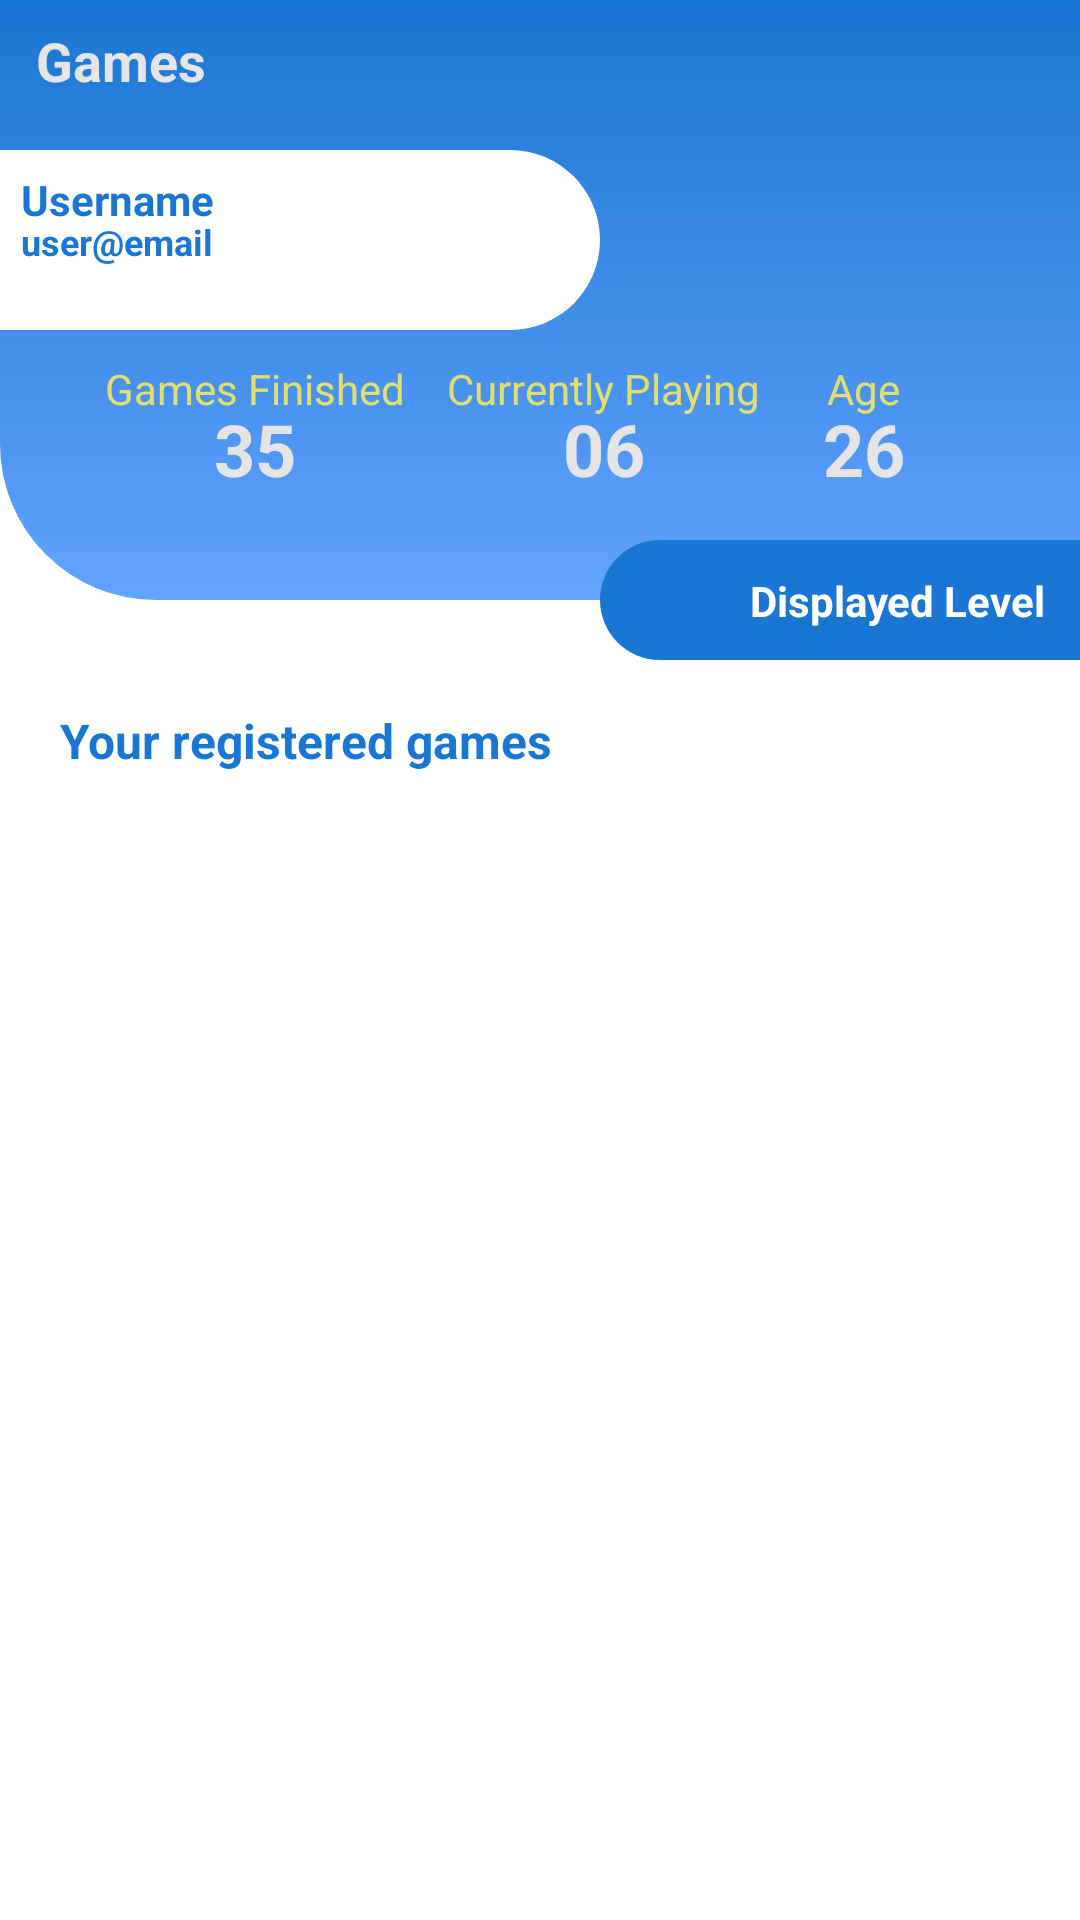

This screen was rendered from an Android layout file. Write that file and the resources it references.
<!-- AndroidManifest.xml: application theme Theme.GamesApplication -->
<!-- res/layout/activity_account.xml -->
<?xml version="1.0" encoding="utf-8"?>
<androidx.constraintlayout.widget.ConstraintLayout xmlns:android="http://schemas.android.com/apk/res/android"
    xmlns:app="http://schemas.android.com/apk/res-auto"
    xmlns:tools="http://schemas.android.com/tools"
    android:layout_width="match_parent"
    android:layout_height="match_parent"
    tools:context=".ui.AccountActivity">

    <androidx.constraintlayout.widget.ConstraintLayout
        android:id="@+id/constraintLayout4"
        android:layout_width="0dp"
        android:layout_height="200dp"
        android:background="@drawable/edit_background_top"
        app:layout_constraintEnd_toEndOf="parent"
        app:layout_constraintStart_toStartOf="parent"
        app:layout_constraintTop_toTopOf="parent">

        <TextView
            android:id="@+id/textView13"
            android:layout_width="wrap_content"
            android:layout_height="wrap_content"
            android:layout_marginStart="35dp"
            android:layout_marginTop="10dp"
            android:text="@string/games_finished"
            android:textColor="@color/yellow_game"
            app:layout_constraintStart_toStartOf="parent"
            app:layout_constraintTop_toBottomOf="@+id/constraintLayout6" />

        <TextView
            android:id="@+id/textViewGamesFinished"
            android:layout_width="wrap_content"
            android:layout_height="wrap_content"
            android:layout_marginTop="-6dp"
            android:text="35"
            android:textColor="@color/white_info_game"
            android:textSize="24sp"
            android:textStyle="bold"
            app:layout_constraintEnd_toEndOf="@+id/textView13"
            app:layout_constraintStart_toStartOf="@+id/textView13"
            app:layout_constraintTop_toBottomOf="@+id/textView13" />

        <TextView
            android:id="@+id/textView15"
            android:layout_width="wrap_content"
            android:layout_height="wrap_content"
            android:text="@string/currently_playing"
            android:textColor="@color/yellow_game"
            app:layout_constraintEnd_toStartOf="@+id/textView17"
            app:layout_constraintHorizontal_bias="0.387"
            app:layout_constraintStart_toEndOf="@+id/textView13"
            app:layout_constraintTop_toTopOf="@+id/textView13" />

        <TextView
            android:id="@+id/textViewPlaying"
            android:layout_width="wrap_content"
            android:layout_height="wrap_content"
            android:layout_marginTop="-6dp"
            android:text="06"
            android:textColor="@color/white_info_game"
            android:textSize="24sp"
            android:textStyle="bold"
            app:layout_constraintEnd_toEndOf="@+id/textView15"
            app:layout_constraintStart_toStartOf="@+id/textView15"
            app:layout_constraintTop_toBottomOf="@+id/textView15" />

        <TextView
            android:id="@+id/textView17"
            android:layout_width="wrap_content"
            android:layout_height="wrap_content"
            android:layout_marginEnd="60dp"
            android:text="@string/age"
            android:textColor="@color/yellow_game"
            app:layout_constraintEnd_toEndOf="parent"
            app:layout_constraintTop_toTopOf="@+id/textView15" />

        <TextView
            android:id="@+id/textViewAge"
            android:layout_width="wrap_content"
            android:layout_height="wrap_content"
            android:layout_marginTop="-6dp"
            android:text="26"
            android:textColor="@color/white_info_game"
            android:textSize="24sp"
            android:textStyle="bold"
            app:layout_constraintEnd_toEndOf="@+id/textView17"
            app:layout_constraintStart_toStartOf="@+id/textView17"
            app:layout_constraintTop_toBottomOf="@+id/textView17" />

        <androidx.constraintlayout.widget.ConstraintLayout
            android:id="@+id/constraintLayout6"
            android:layout_width="200dp"
            android:layout_height="60dp"
            android:layout_marginTop="50dp"
            android:background="@drawable/edit_profile"
            app:layout_constraintStart_toStartOf="parent"
            app:layout_constraintTop_toTopOf="parent">

            <TextView
                android:id="@+id/textViewUsername"
                android:layout_width="wrap_content"
                android:layout_height="wrap_content"
                android:layout_marginStart="7dp"
                android:layout_marginTop="7dp"
                android:text="@string/username"
                android:textColor="@color/azul_main"
                android:textStyle="bold"
                app:layout_constraintStart_toStartOf="parent"
                app:layout_constraintTop_toTopOf="parent" />

            <TextView
                android:id="@+id/textViewUserEmail"
                android:layout_width="wrap_content"
                android:layout_height="wrap_content"
                android:layout_marginTop="-4dp"
                android:text="@string/user_email"
                android:textColor="@color/azul_main"
                android:textSize="12sp"
                android:textStyle="bold"
                app:layout_constraintStart_toStartOf="@+id/textViewUsername"
                app:layout_constraintTop_toBottomOf="@+id/textViewUsername" />

            <ImageView
                android:id="@+id/imageViewPerfil"
                android:layout_width="50dp"
                android:layout_height="50dp"
                android:layout_marginEnd="7dp"
                app:layout_constraintBottom_toBottomOf="parent"
                app:layout_constraintEnd_toEndOf="parent"
                app:layout_constraintTop_toTopOf="parent"
                tools:srcCompat="@drawable/icon_person" />
        </androidx.constraintlayout.widget.ConstraintLayout>

        <TextView
            android:id="@+id/textViewBack"
            android:layout_width="wrap_content"
            android:layout_height="wrap_content"
            android:layout_marginStart="12dp"
            android:layout_marginTop="8dp"
            android:drawableStart="@drawable/ic_arrow_back_24"
            android:drawablePadding="2dp"
            android:drawableTint="@color/write_games"
            android:text="@string/games"
            android:textAlignment="viewStart"
            android:textColor="@color/white_info_game"
            android:textSize="18sp"
            android:textStyle="bold"
            app:layout_constraintStart_toStartOf="parent"
            app:layout_constraintTop_toTopOf="parent" />

        <TextView
            android:id="@+id/textViewAddGame"
            android:layout_width="wrap_content"
            android:layout_height="wrap_content"
            android:layout_marginTop="12dp"
            android:layout_marginEnd="20dp"
            android:drawableStart="@drawable/ic_add_24"
            android:drawableTint="@color/write_games"
            app:layout_constraintEnd_toEndOf="parent"
            app:layout_constraintTop_toTopOf="parent" />

    </androidx.constraintlayout.widget.ConstraintLayout>

    <androidx.constraintlayout.widget.ConstraintLayout
        android:id="@+id/constraintLayout7"
        android:layout_width="160dp"
        android:layout_height="40dp"
        android:layout_marginTop="-20dp"
        android:background="@drawable/edit_gaming_level"
        app:layout_constraintBottom_toBottomOf="@+id/constraintLayout4"
        app:layout_constraintEnd_toEndOf="parent"
        app:layout_constraintTop_toBottomOf="@+id/constraintLayout4">

        <TextView
            android:id="@+id/textViewNivel"
            android:layout_width="wrap_content"
            android:layout_height="wrap_content"
            android:text="@string/show_level"
            android:textColor="@color/white"
            android:textStyle="bold"
            app:layout_constraintBottom_toBottomOf="parent"
            app:layout_constraintEnd_toEndOf="parent"
            app:layout_constraintStart_toEndOf="@+id/imageView4"
            app:layout_constraintTop_toTopOf="parent" />

        <ImageView
            android:id="@+id/imageView4"
            android:layout_width="32dp"
            android:layout_height="32dp"
            android:layout_marginStart="6dp"
            app:layout_constraintBottom_toBottomOf="parent"
            app:layout_constraintStart_toStartOf="parent"
            app:layout_constraintTop_toTopOf="parent"
            app:srcCompat="@drawable/imgvida" />
    </androidx.constraintlayout.widget.ConstraintLayout>

    <TextView
        android:id="@+id/textView27"
        android:layout_width="wrap_content"
        android:layout_height="wrap_content"
        android:layout_marginStart="20dp"
        android:layout_marginTop="16dp"
        android:drawableStart="@drawable/joystick"
        android:drawablePadding="8dp"
        android:gravity="bottom"
        android:text="@string/registered_games"
        android:textColor="@color/azul_main"
        android:textSize="16sp"
        android:textStyle="bold"
        app:layout_constraintStart_toStartOf="parent"
        app:layout_constraintTop_toBottomOf="@+id/constraintLayout7" />

    <androidx.recyclerview.widget.RecyclerView
        android:id="@+id/rvGames"
        android:layout_width="0dp"
        android:layout_height="0dp"
        android:layout_marginStart="20dp"
        android:layout_marginTop="20dp"
        android:layout_marginEnd="20dp"
        android:layout_marginBottom="20dp"
        app:layout_constraintBottom_toBottomOf="parent"
        app:layout_constraintEnd_toEndOf="parent"
        app:layout_constraintHorizontal_bias="1.0"
        app:layout_constraintStart_toStartOf="parent"
        app:layout_constraintTop_toBottomOf="@+id/textView27"
        app:layout_constraintVertical_bias="0.0"
        tools:listitem="@layout/holder_layout" />

</androidx.constraintlayout.widget.ConstraintLayout>
<!-- res/layout/holder_layout.xml (included above) -->
<?xml version="1.0" encoding="utf-8"?>
<androidx.constraintlayout.widget.ConstraintLayout xmlns:android="http://schemas.android.com/apk/res/android"
    xmlns:app="http://schemas.android.com/apk/res-auto"
    xmlns:tools="http://schemas.android.com/tools"
    android:layout_width="match_parent"
    android:layout_height="wrap_content">

    <androidx.cardview.widget.CardView
        android:layout_width="0dp"
        android:layout_height="wrap_content"
        android:layout_marginStart="6dp"
        android:layout_marginTop="6dp"
        android:layout_marginEnd="6dp"
        android:layout_marginBottom="6dp"
        android:background="@color/white"
        android:backgroundTint="@color/white"
        app:cardCornerRadius="8dp"
        app:layout_constraintBottom_toBottomOf="parent"
        app:layout_constraintEnd_toEndOf="parent"
        app:layout_constraintHorizontal_bias="0.454"
        app:layout_constraintStart_toStartOf="parent"
        app:layout_constraintTop_toTopOf="parent">

        <androidx.constraintlayout.widget.ConstraintLayout
            android:layout_width="match_parent"
            android:layout_height="match_parent">

            <androidx.cardview.widget.CardView
                android:id="@+id/cardView2"
                android:layout_width="0dp"
                android:layout_height="150dp"
                android:layout_marginStart="8dp"
                android:layout_marginTop="8dp"
                android:layout_marginEnd="8dp"
                app:cardCornerRadius="8dp"
                app:layout_constraintEnd_toEndOf="parent"
                app:layout_constraintStart_toStartOf="parent"
                app:layout_constraintTop_toTopOf="parent">

                <ImageView
                    android:id="@+id/imageView6"
                    android:layout_width="wrap_content"
                    android:layout_height="wrap_content"
                    android:scaleType="centerCrop"
                    app:srcCompat="@drawable/imggames" />
            </androidx.cardview.widget.CardView>

            <TextView
                android:id="@+id/textViewDev"
                android:layout_width="wrap_content"
                android:layout_height="wrap_content"
                android:layout_marginTop="8dp"
                android:text="Capcom"
                android:textColor="@color/azul_main"
                android:textStyle="bold"
                app:layout_constraintStart_toStartOf="@+id/cardView2"
                app:layout_constraintTop_toBottomOf="@+id/cardView2" />

            <TextView
                android:id="@+id/textViewNome"
                android:layout_width="wrap_content"
                android:layout_height="wrap_content"
                android:layout_marginTop="6dp"
                android:text="Street Fighter"
                android:textColor="@color/azul_main"
                android:textSize="24sp"
                android:textStyle="bold"
                app:layout_constraintStart_toStartOf="@+id/textViewDev"
                app:layout_constraintTop_toBottomOf="@+id/textViewDev" />

            <TextView
                android:id="@+id/textViewDesc"
                android:layout_width="0dp"
                android:layout_height="wrap_content"
                android:layout_marginTop="6dp"
                android:layout_marginBottom="8dp"
                android:text="Street Fighter, popularmente abreviado para SF, é uma popular série de jogos de luta."
                android:textColor="@color/azul_main"
                app:layout_constraintBottom_toBottomOf="parent"
                app:layout_constraintEnd_toEndOf="@+id/cardView2"
                app:layout_constraintStart_toStartOf="@+id/textViewNome"
                app:layout_constraintTop_toBottomOf="@+id/textViewNome" />

        </androidx.constraintlayout.widget.ConstraintLayout>
    </androidx.cardview.widget.CardView>
</androidx.constraintlayout.widget.ConstraintLayout>
<!-- resources referenced by this layout -->
<resources>
  <color name="azul_main">#1976D2</color>
  <color name="white">#FFFFFFFF</color>
  <color name="white_info_game">#E5E5E5</color>
  <color name="write_games">#FBF0F0</color>
  <color name="yellow_game">#E3DF6E</color>
  <!-- drawable edit_background_top (drawable) -->
  <?xml version="1.0" encoding="utf-8"?>
  <selector xmlns:android="http://schemas.android.com/apk/res/android">
      <item>
          <shape android:shape="rectangle">
              <gradient android:startColor="@color/azul_main"
                  android:endColor="@color/azul_border"
                  android:type="linear"
                  android:angle="-90"/>
                  <corners android:bottomLeftRadius="52dp"/>
          </shape>
      </item>
  </selector>
  <!-- drawable edit_gaming_level (drawable) -->
  <?xml version="1.0" encoding="utf-8"?>
  <selector xmlns:android="http://schemas.android.com/apk/res/android">
      <item>
          <shape android:shape="rectangle">
              <solid android:color="@color/azul_main"/>
              <corners android:bottomLeftRadius="20dp"
                       android:topLeftRadius="20dp"/>
          </shape>
      </item>
  </selector>
  <!-- drawable edit_profile (drawable) -->
  <?xml version="1.0" encoding="utf-8"?>
  <selector xmlns:android="http://schemas.android.com/apk/res/android">
      <item>
          <shape android:shape="rectangle">
              <solid android:color="@color/white"/>
              <corners android:bottomRightRadius="32dp"
                       android:topRightRadius="32dp"/>
          </shape>
      </item>
  </selector>
  <!-- drawable icon_person: png bitmap (drawable, 3811 bytes) -->
  <!-- drawable imggames: webp bitmap (drawable, 47424 bytes) -->
  <string name="age">Age</string>
  <string name="currently_playing">Currently Playing</string>
  <string name="games">Games</string>
  <string name="games_finished">Games Finished</string>
  <string name="registered_games">Your registered games</string>
  <string name="show_level">Displayed Level</string>
  <string name="user_email">user@email</string>
  <string name="username">Username</string>
  <style name="Theme.GamesApplication" parent="Theme.MaterialComponents.DayNight.DarkActionBar">
          
          <item name="colorPrimary">@color/azul_main</item>
          <item name="colorPrimaryVariant">@color/purple_700</item>
          <item name="colorOnPrimary">@color/white</item>
          
          <item name="colorSecondary">@color/teal_200</item>
          <item name="colorSecondaryVariant">@color/teal_700</item>
          <item name="colorOnSecondary">@color/black</item>
          
          <item name="android:statusBarColor" tools:targetApi="l">?attr/colorPrimaryVariant</item>
          
      </style>
  <color name="azul_border">#63A3FF</color>
  <color name="purple_700">#FF3700B3</color>
  <color name="teal_200">#FF03DAC5</color>
  <color name="teal_700">#FF018786</color>
  <color name="black">#FF000000</color>
</resources>
